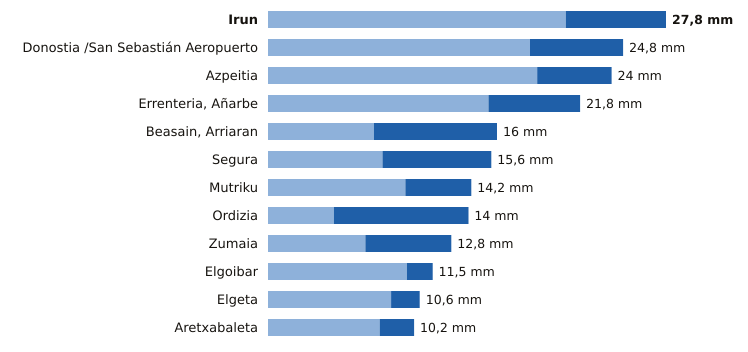

The file beside this chart, header and first rows:
estacion, provincia, indicativo, mm_6_dias_anteriores, mm_hoy, mm_7_dias, horas_de_hoy
Irun, Gipuzkoa, 1012P, 20.8, 7.0, 27.8, 23
Donostia /San Sebastián Aeropuerto, Gipuzkoa, 1014A, 18.3, 6.5, 24.8, 23
Azpeitia, Gipuzkoa, 1038X, 18.8, 5.2, 24.0, 23
Errenteria, Añarbe, Gipuzkoa, 1021X, 15.4, 6.4, 21.8, 23
Beasain, Arriaran, Gipuzkoa, 1025X, 7.4, 8.6, 16.0, 22
Segura, Gipuzkoa, 1025A, 8.0, 7.6, 15.6, 23
Mutriku, Gipuzkoa, 1052A, 9.6, 4.6, 14.2, 23
Ordizia, Gipuzkoa, 1026X, 4.6, 9.4, 14.0, 23
Zumaia, Gipuzkoa, 1041A, 6.8, 6.0, 12.8, 23
Elgoibar, Gipuzkoa, 1050J, 9.7, 1.8, 11.5, 23
Elgeta, Gipuzkoa, 1049N, 8.6, 2.0, 10.6, 23
Aretxabaleta, Gipuzkoa, 1048X, 7.8, 2.4, 10.2, 22
